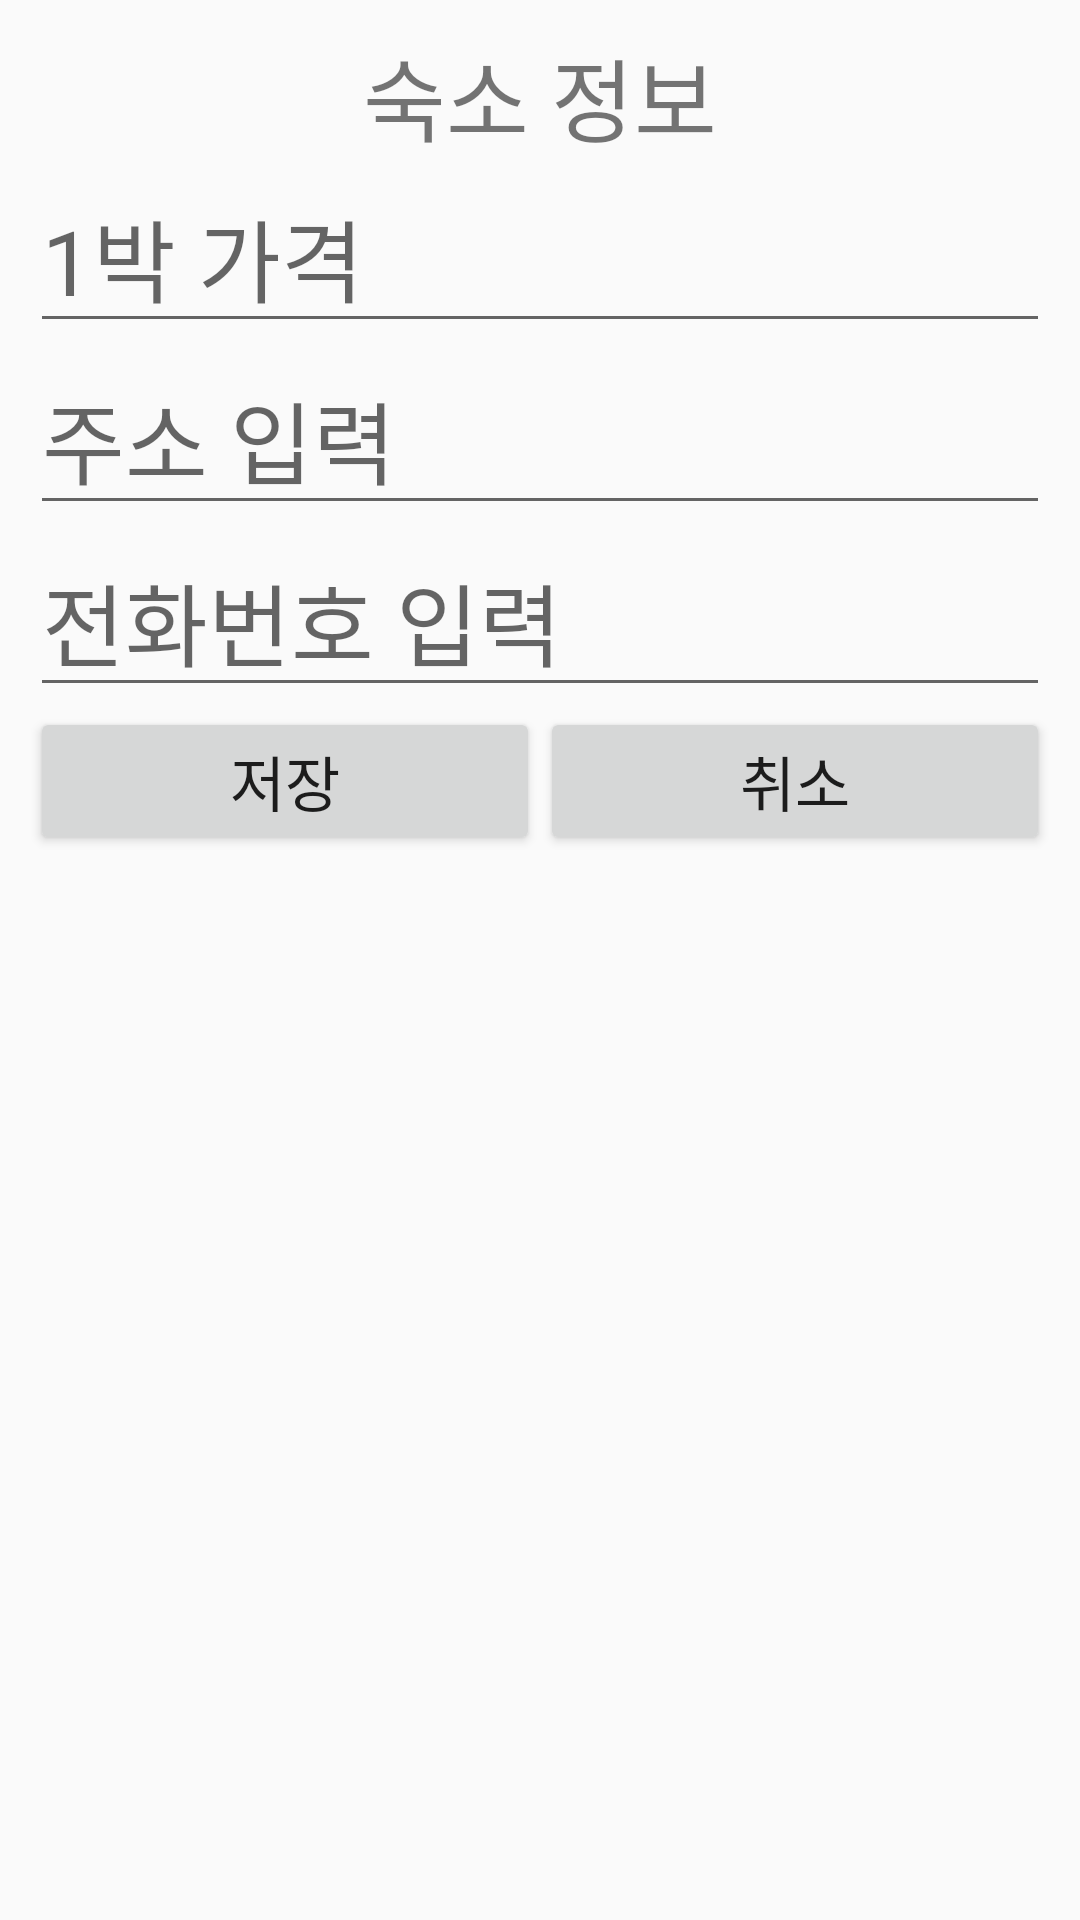

Write the Android layout XML for this screen, with the resource values it uses.
<!-- AndroidManifest.xml: application theme Theme.AppCompat.DayNight -->
<!-- res/layout/adactivity_insert.xml -->
<?xml version="1.0" encoding="utf-8"?>
<LinearLayout xmlns:android="http://schemas.android.com/apk/res/android"
xmlns:app="http://schemas.android.com/apk/res-auto"
xmlns:tools="http://schemas.android.com/tools"
android:layout_width="match_parent"
android:layout_height="match_parent"
tools:context="Address.AdInsertActivity"
android:orientation="vertical"
android:padding="10sp">
<TextView
    android:layout_width="wrap_content"
    android:layout_height="wrap_content"
    android:text="숙소 정보"
    android:textSize="30sp"
    android:layout_gravity="center"/>
<EditText
    android:id="@+id/edtname"
    android:layout_width="match_parent"
    android:layout_height="wrap_content"
    android:hint="1박 가격"
    android:textSize="30sp"/>
<EditText
    android:id="@+id/edtaddress"
    android:layout_width="match_parent"
    android:layout_height="wrap_content"
    android:hint="주소 입력"
    android:textSize="30sp"/>
<EditText
    android:id="@+id/edttel"
    android:layout_width="match_parent"
    android:layout_height="wrap_content"
    android:hint="전화번호 입력"
    android:textSize="30sp"/>
<LinearLayout
    android:layout_width="match_parent"
    android:layout_height="wrap_content">
    <Button
        android:id="@+id/btnsave"
        android:layout_width="0px"
        android:layout_weight="1"
        android:layout_height="wrap_content"
        android:text="저장"
        android:textSize="20sp"
        android:onClick="mClick" />
    <Button
        android:id="@+id/btncancel"
        android:layout_width="0px"
        android:layout_weight="1"
        android:layout_height="wrap_content"
        android:text="취소"
        android:textSize="20sp"
        android:onClick="mClick"/>
</LinearLayout>
</LinearLayout>
<!-- resources referenced by this layout -->
<resources>

</resources>
